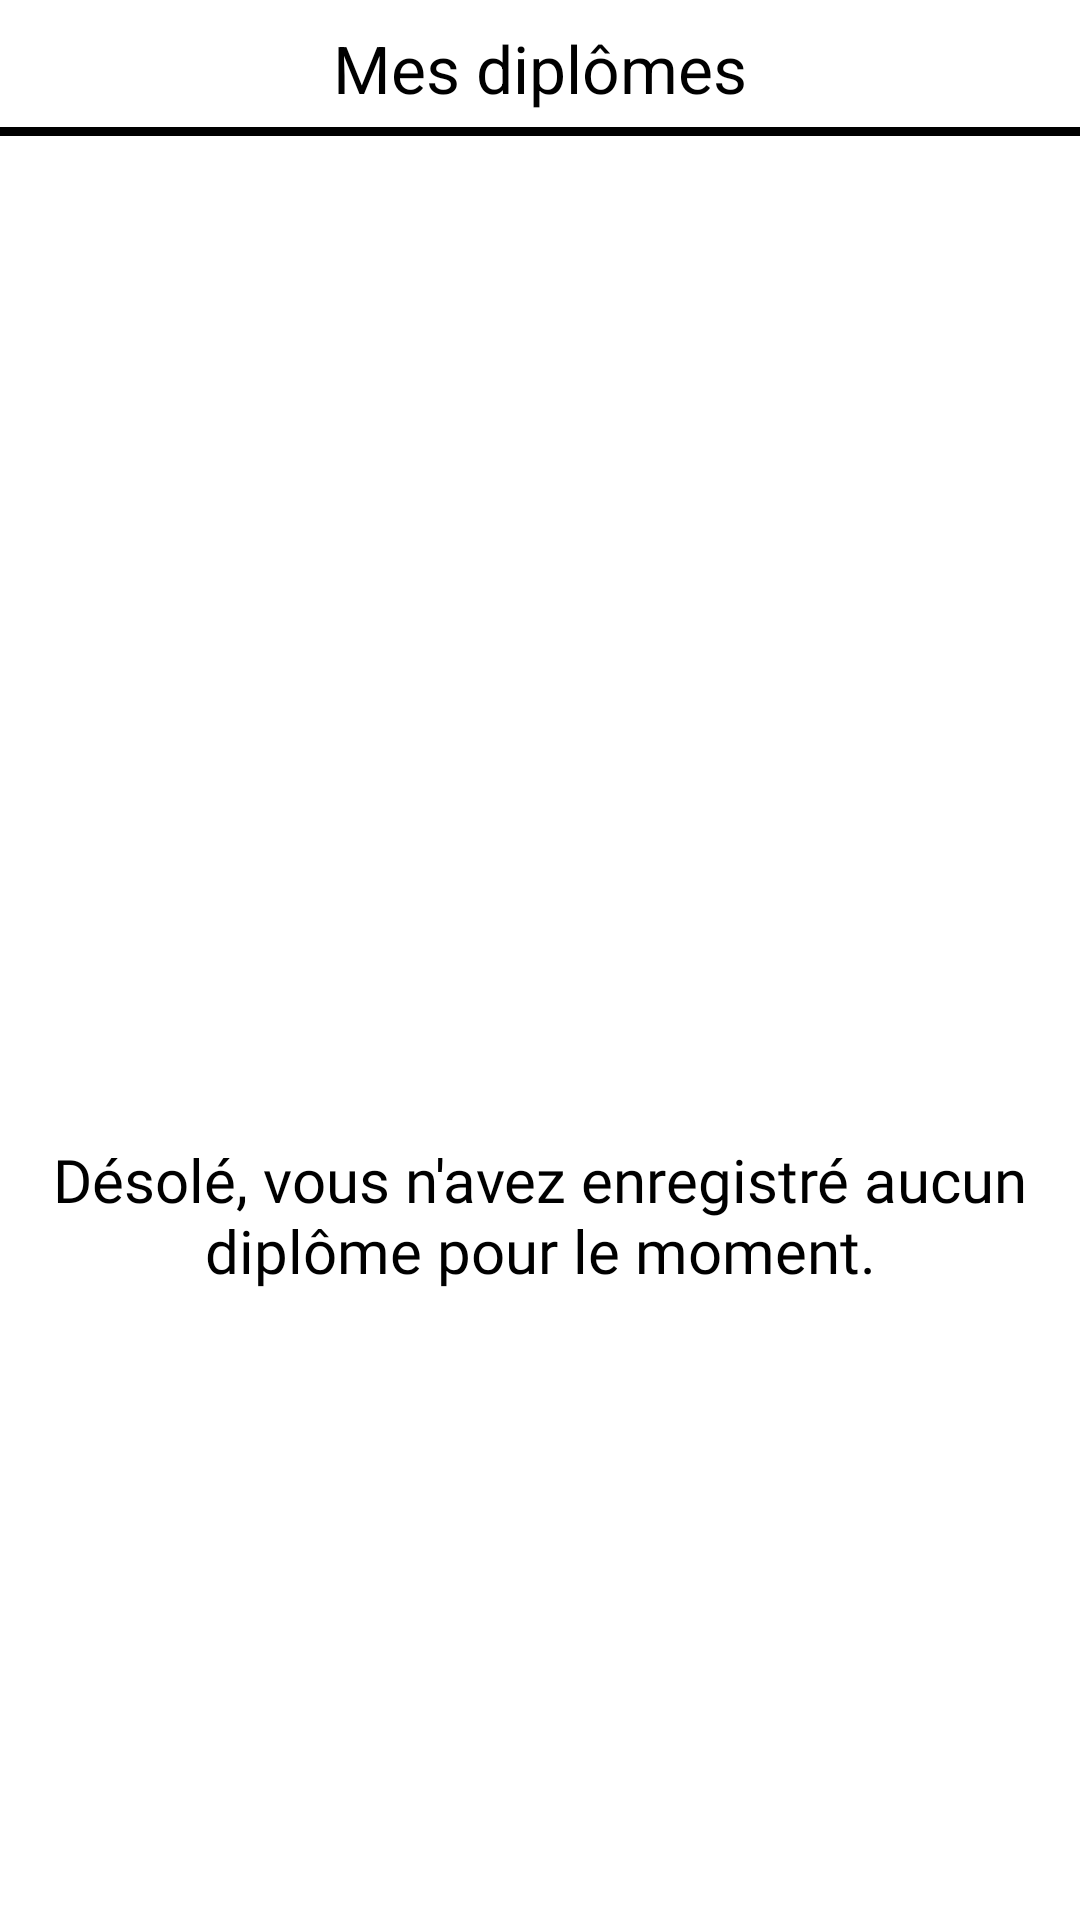

Produce the Android XML layout that renders to this screen, including the resource entries it uses.
<!-- AndroidManifest.xml: application theme Theme.Tp -->
<!-- res/layout/activity_mes_dip.xml -->
<?xml version="1.0" encoding="utf-8"?>
<RelativeLayout xmlns:android="http://schemas.android.com/apk/res/android"
    xmlns:app="http://schemas.android.com/apk/res-auto"
    xmlns:tools="http://schemas.android.com/tools"
    android:layout_width="match_parent"
    android:layout_height="match_parent"
    tools:context=".MesDipActivity">

    <TextView
        android:layout_width="match_parent"
        android:layout_height="wrap_content"
        android:text="Mes diplômes"
        android:textAlignment="center"
        android:textSize="22sp"
        android:textColor="@color/black"
        android:layout_marginTop="8dp"
        android:id="@+id/tx"
        android:gravity="center_horizontal" />

    <View
        android:layout_width="match_parent"
        android:layout_height="3dp"
        android:background="@color/black"
        android:layout_below="@+id/tx"
        android:layout_marginTop="5dp"
        android:id="@+id/v"/>

    <LinearLayout
        android:id="@+id/rl0"
        android:layout_width="match_parent"
        android:layout_height="wrap_content"
        android:layout_centerVertical="true"
        android:layout_marginTop="10dp"
        android:orientation="vertical">

        <ImageView
            android:layout_width="match_parent"
            android:layout_height="150dp"
            android:layout_marginTop="10dp"
            android:src="@drawable/info" />

        <TextView
            android:id="@+id/id_tit"
            android:layout_width="match_parent"
            android:layout_height="wrap_content"
            android:layout_marginLeft="5dp"
            android:layout_marginTop="10dp"
            android:layout_marginRight="5dp"
            android:text="Désolé, vous n'avez enregistré aucun diplôme pour le moment."
            android:textAlignment="center"
            android:textColor="@color/black"
            android:textSize="20sp"
            android:fontFamily="@font/gotic" />


    </LinearLayout>

   

</RelativeLayout>
<!-- resources referenced by this layout -->
<resources>
  <color name="black">#FF000000</color>
  <style name="Theme.Tp" parent="Theme.MaterialComponents.DayNight.NoActionBar">
          
          <item name="colorPrimary">@color/purple_200</item>
          <item name="colorPrimaryVariant">@color/appColor</item>
          <item name="colorOnPrimary">@color/white</item>
          
          <item name="colorSecondary">@color/teal_200</item>
          <item name="colorSecondaryVariant">@color/teal_700</item>
          <item name="colorOnSecondary">@color/black</item>
          
          <item name="android:statusBarColor" tools:targetApi="l">?attr/colorPrimaryVariant</item>
          
      </style>
  <color name="purple_200">#FFBB86FC</color>
  <color name="appColor">#8C8C8C</color>
  <color name="white">#FFFFFFFF</color>
  <color name="teal_200">#FF03DAC5</color>
  <color name="teal_700">#FF018786</color>
</resources>
